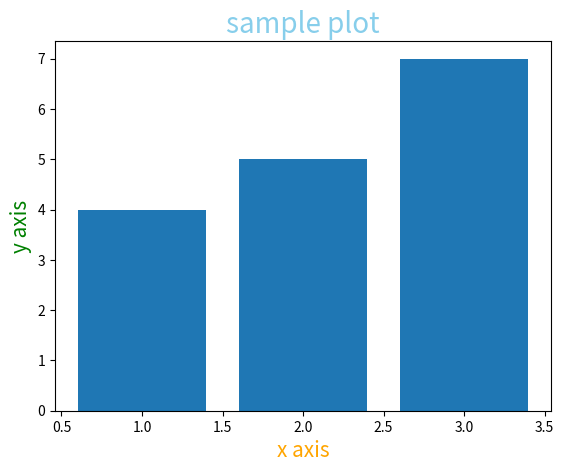

This figure's Python source:
import matplotlib.pyplot as plt
plt.bar([1,2,3,], [4,5,7])
#plt.plt([1,2,3,], [4,5,7]
plt.title('sample plot',
          fontsize = 20,
          color = 'skyblue',

          )

plt.xlabel('x axis',
           fontsize = 15,
           color = 'orange',

           )

plt.ylabel('y axis',
           fontsize = 15,
           color = 'green',
           
           )  


plt.show()